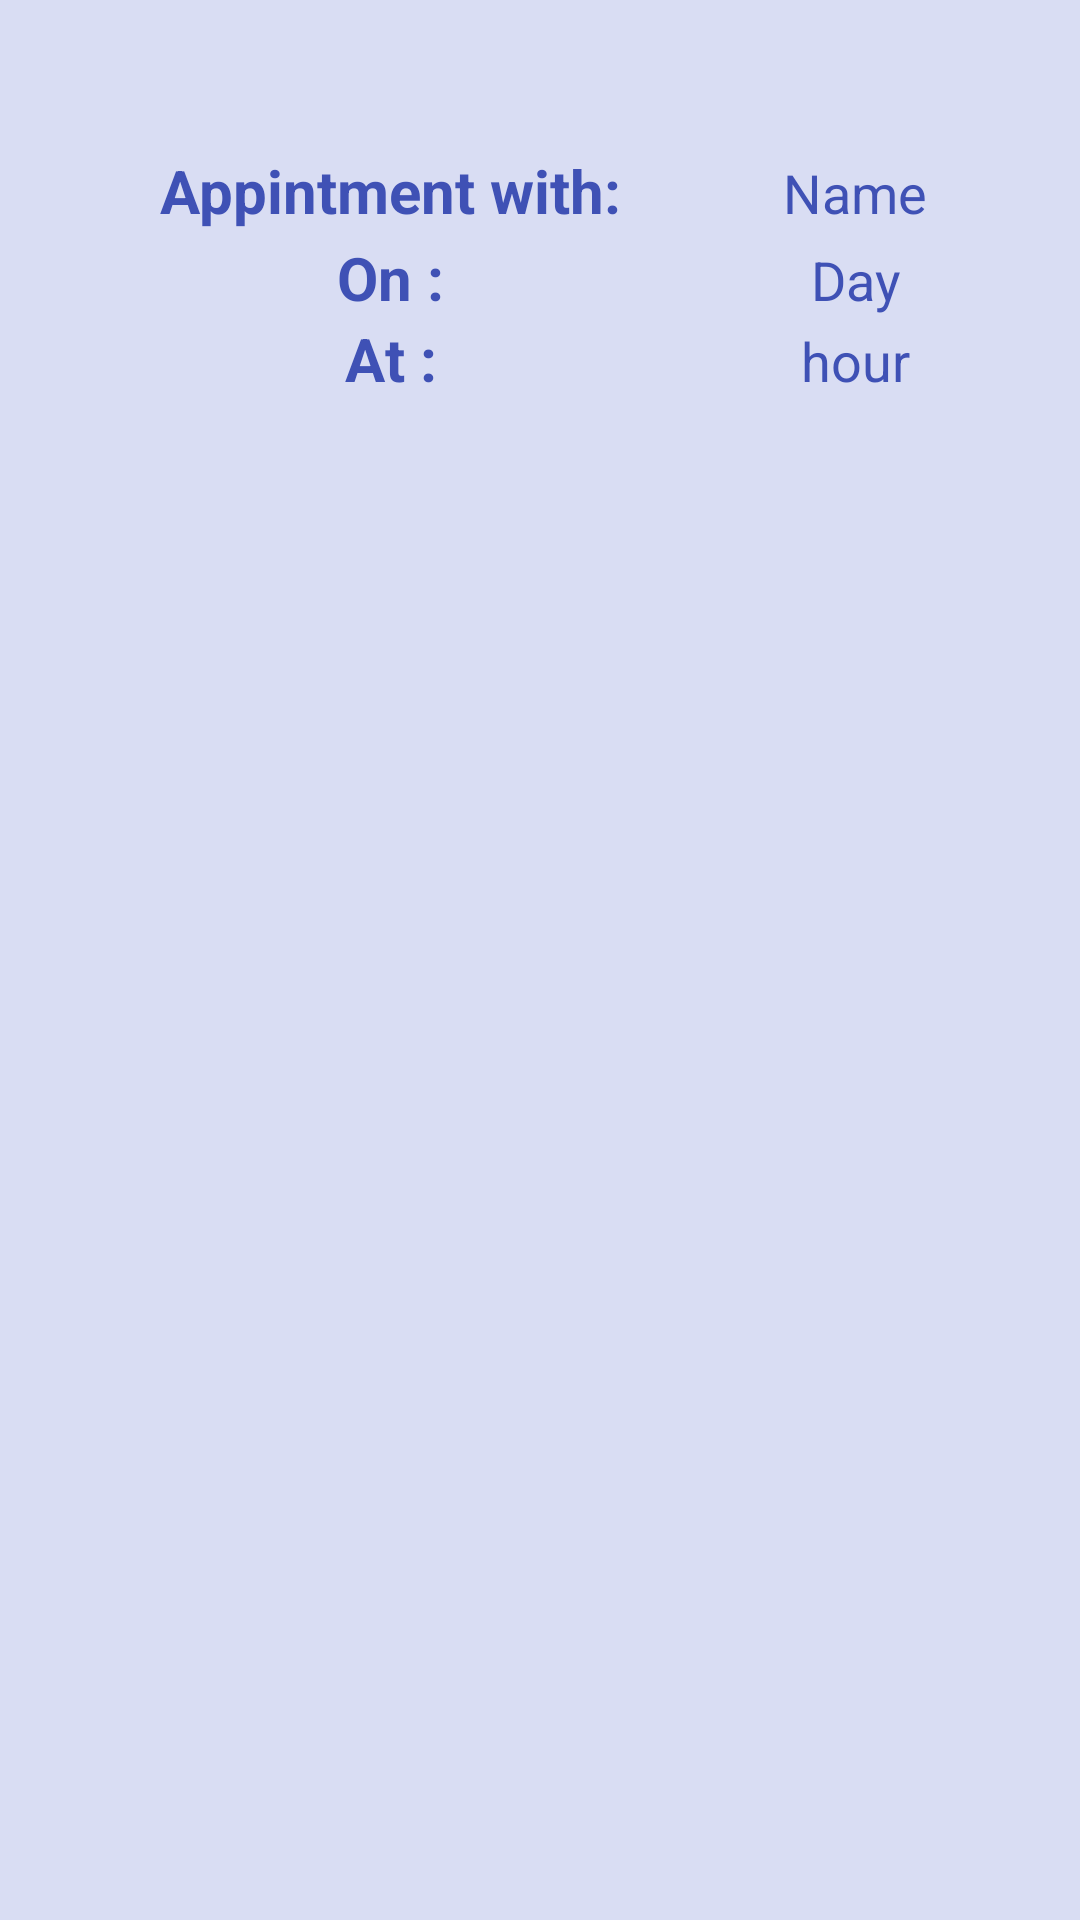

This screen was rendered from an Android layout file. Write that file and the resources it references.
<!-- AndroidManifest.xml: application theme AppTheme -->
<!-- res/layout/listview_appointment.xml -->
<?xml version="1.0" encoding="utf-8"?>
<LinearLayout xmlns:android="http://schemas.android.com/apk/res/android"
    android:layout_width="fill_parent"
    android:layout_height="fill_parent"
    android:orientation="vertical"
    android:padding="50dp"
    android:textAlignment="center"
android:background="#3C7181DC"
    >
<LinearLayout
    android:layout_width="wrap_content"
    android:layout_height="wrap_content"
    android:orientation="horizontal">
    <TextView
        android:layout_width="160dp"
        android:layout_height="wrap_content"
        android:text="Appintment with:"
        android:textAlignment="center"
        android:textStyle="bold"
        android:textColor="@color/blue"
        android:textSize="20dp"
        />

    <TextView
        android:id="@+id/name_text"
        android:layout_width="150dp"
        android:layout_height="29dp"
        android:text="Name"
        android:textAlignment="center"
        android:textColor="@color/blue"
        android:textSize="18dp"
        />
</LinearLayout>
    <LinearLayout
        android:layout_width="wrap_content"
        android:layout_height="wrap_content"
        android:orientation="horizontal"
        >
    <TextView

        android:layout_width="160dp"
        android:layout_height="wrap_content"
        android:text="On :"
        android:textAlignment="center"
android:textStyle="bold"
        android:textColor="@color/blue"
        android:textSize="20dp"
        />

    <TextView
        android:id="@+id/day_text"
        android:layout_width="150dp"
        android:layout_height="wrap_content"
        android:text="Day"
        android:textAlignment="center"
        android:textColor="@color/blue"
        android:textSize="18dp"
        />
    </LinearLayout>
    <LinearLayout
        android:layout_width="wrap_content"
        android:layout_height="wrap_content"
        android:orientation="horizontal">
    <TextView
        android:layout_width="160dp"
        android:layout_height="wrap_content"
        android:text="At :"
        android:textAlignment="center"
        android:textStyle="bold"
        android:textColor="@color/blue"
        android:textSize="20dp"
        />

    <TextView
        android:id="@+id/hour_text"
        android:layout_width="150dp"
        android:layout_height="wrap_content"
        android:text="hour"
        android:textAlignment="center"
        android:textColor="@color/blue"
        android:textSize="18dp"
        />
    </LinearLayout>
</LinearLayout>
<!-- resources referenced by this layout -->
<resources>
  <color name="blue">#3F51B5</color>
  <style name="AppTheme" parent="Theme.AppCompat.Light.NoActionBar">
          
          <item name="colorPrimary">@color/blue</item>
          <item name="colorPrimaryDark">@color/blue</item>
          <item name="colorAccent">@color/colorAccent</item>
      </style>
  <color name="colorAccent">@color/blue</color>
</resources>
